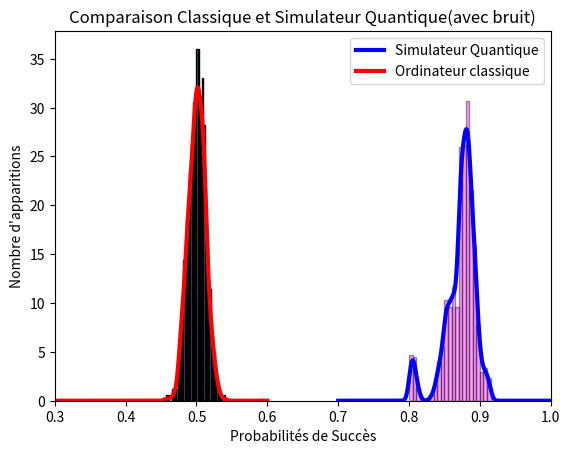

Source code (Python):
import numpy as np
import matplotlib.pyplot as plt
from scipy.stats import gaussian_kde
import os

# Données initiales
A = [0.8, 0.892, 0.877, 0.883, 0.8810000000000001, 0.8770000000000002, 0.8780000000000001,
     0.8789999999999999, 0.9120000000000004, 0.8960000000000001, 0.8840000000000002, 0.8900000000000001,
     0.872, 0.8760000000000002, 0.88, 0.8680000000000002, 0.872, 0.887, 0.8760000000000001,
     0.8850000000000001, 0.8030000000000002, 0.867, 0.8830000000000001, 0.8750000000000001,
     0.8820000000000001, 0.8700000000000001, 0.887, 0.8760000000000001, 0.8850000000000001,
     0.879, 0.8909999999999999, 0.88, 0.8030000000000002, 0.8630000000000004, 0.843,
     0.8680000000000002, 0.8760000000000002, 0.8570000000000002, 0.8510000000000002, 0.86,
     0.887, 0.8760000000000001, 0.8850000000000001, 0.879, 0.8909999999999999, 0.88,
     0.903, 0.8860000000000001, 0.8930000000000001, 0.892, 0.884, 0.8860000000000002,0.8570000000000002,0.8550000000000001,0.8560000000000001,0.8689999999999999,0.8680000000000002,0.853,0.8770000000000002,0.8520000000000002]

# Étapes de discrétisation
min_val, max_val = np.min(A), np.max(A)
step = 0.005  # largeur des cases
bins = np.arange(min_val, max_val + step, step)
hist, edges = np.histogram(A, bins=bins)

# Moyenne des voisines pour les bins à 0
hist_smoothed = hist.astype(float)
for i in range(1, len(hist) - 1):
    if hist[i] == 0:
        hist_smoothed[i] = (hist[i - 1] + hist[i + 1]) / 2

if hist[0] == 0:
    hist_smoothed[0] = hist[1]
if hist[-1] == 0:
    hist_smoothed[-1] = hist[-2]

# 🔁 NOUVEAU : lissage par influence des voisins
# Noyau de pondération (influence locale)
kernel = np.array([0.33, 0.34, 0.33])
probs_local = np.convolve(hist_smoothed, kernel, mode='same')

# Normaliser en probabilités
probs = probs_local / np.sum(probs_local)

# Fonction de tirage aléatoire
def tirage_pondere(n=1):
    indices = np.random.choice(len(probs), size=n, p=probs)
    tirages = []
    for idx in indices:
        val = np.random.uniform(edges[idx], edges[idx + 1])
        tirages.append(val)
    return np.array(tirages)

# Exemple : tirer 10 000 valeurs
tirages = tirage_pondere(10000)

# Affichage
min_val, max_val = np.min(tirages), np.max(tirages)
step = 0.005
bins = np.arange(min_val, max_val + step, step)

plt.hist(tirages, bins=bins,density=True,edgecolor='black',color='magenta',alpha=0.4)
kde = gaussian_kde(tirages)
x = np.linspace(0.7, 1.0, 2000)
plt.plot(x, kde(x), color='blue', linewidth=3, label='Simulateur Quantique')
plt.xlim(0.3, 1.0)

# Paramètres de la distribution
mu = 0.5       # moyenne (centre)
sigma = np.std(tirages)-0.01   # écart-type
n = 1000    # nombre de tirages

# Tirage des valeurs selon une distribution normale
valeurs = np.random.normal(loc=mu, scale=sigma, size=n)
kde = gaussian_kde(valeurs)
x = np.linspace(0.3, 0.6, 2000)
plt.plot(x, kde(x), color='red', linewidth=3, label='Ordinateur classique')

# Histogramme des valeurs tirées
plt.hist(valeurs, bins=50, density=True,edgecolor='black', color='steelblue')




plt.xlabel("Probabilités de Succès")
plt.ylabel("Nombre d'apparitions")
plt.title("Comparaison Classique et Simulateur Quantique(avec bruit)")

plt.legend()
plt.show()